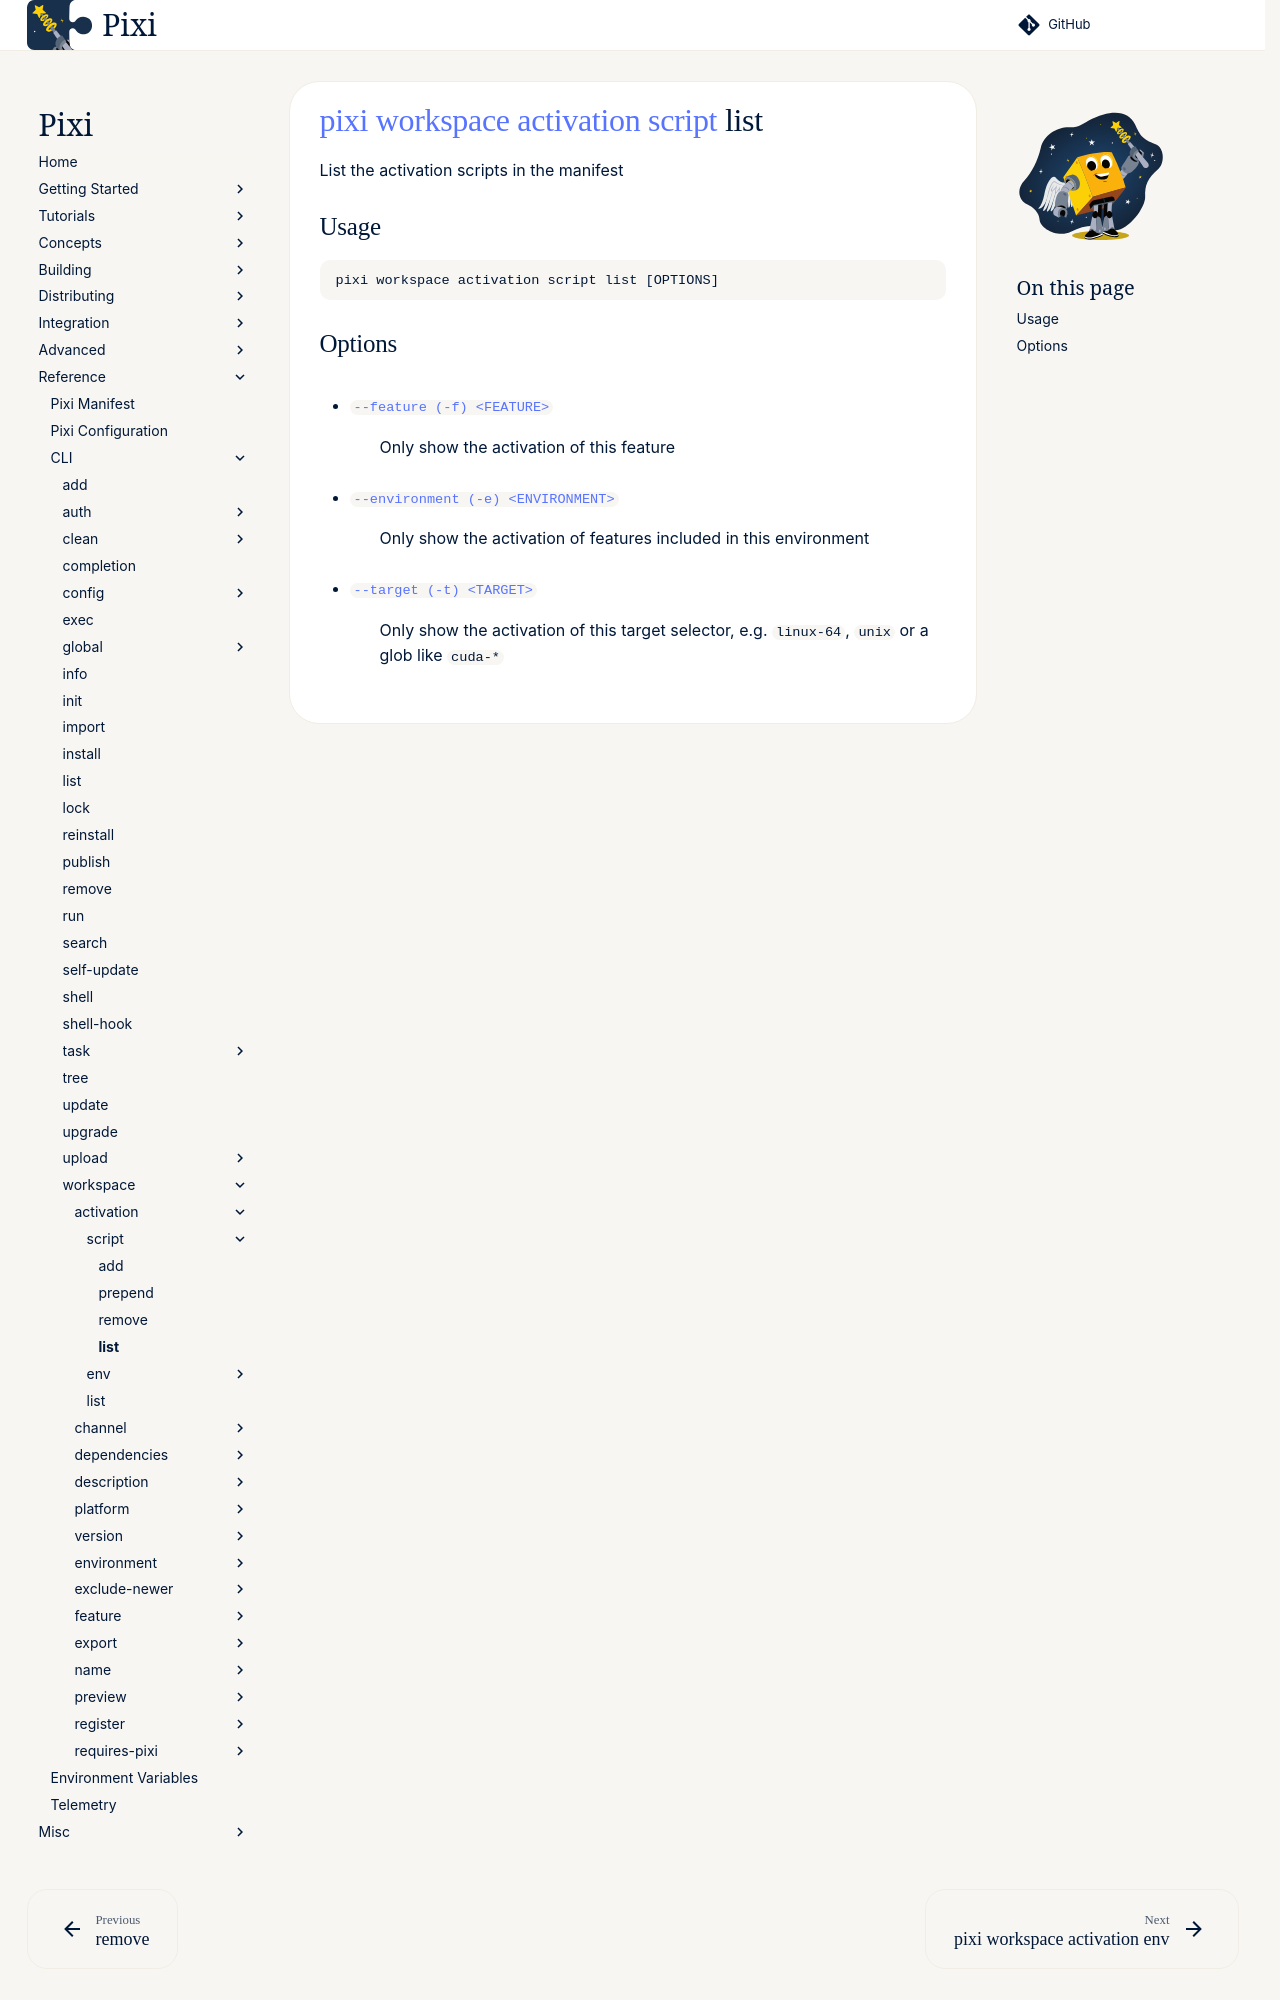

repository: prefix-dev/pixi · page: dev/reference/cli/pixi/workspace/activation/script/list/index.html · generator: sphinx

---
title: pixi workspace activation script list
---
<!--- This file is autogenerated. Do not edit manually! -->
# [pixi](../../../index.md) [workspace](../../index.md) [activation](../index.md) [script](index.md) list

List the activation scripts in the manifest

--8<-- "docs/reference/cli/pixi/workspace/activation/script/list_extender:description"

## Usage
```
pixi workspace activation script list [OPTIONS]
```
